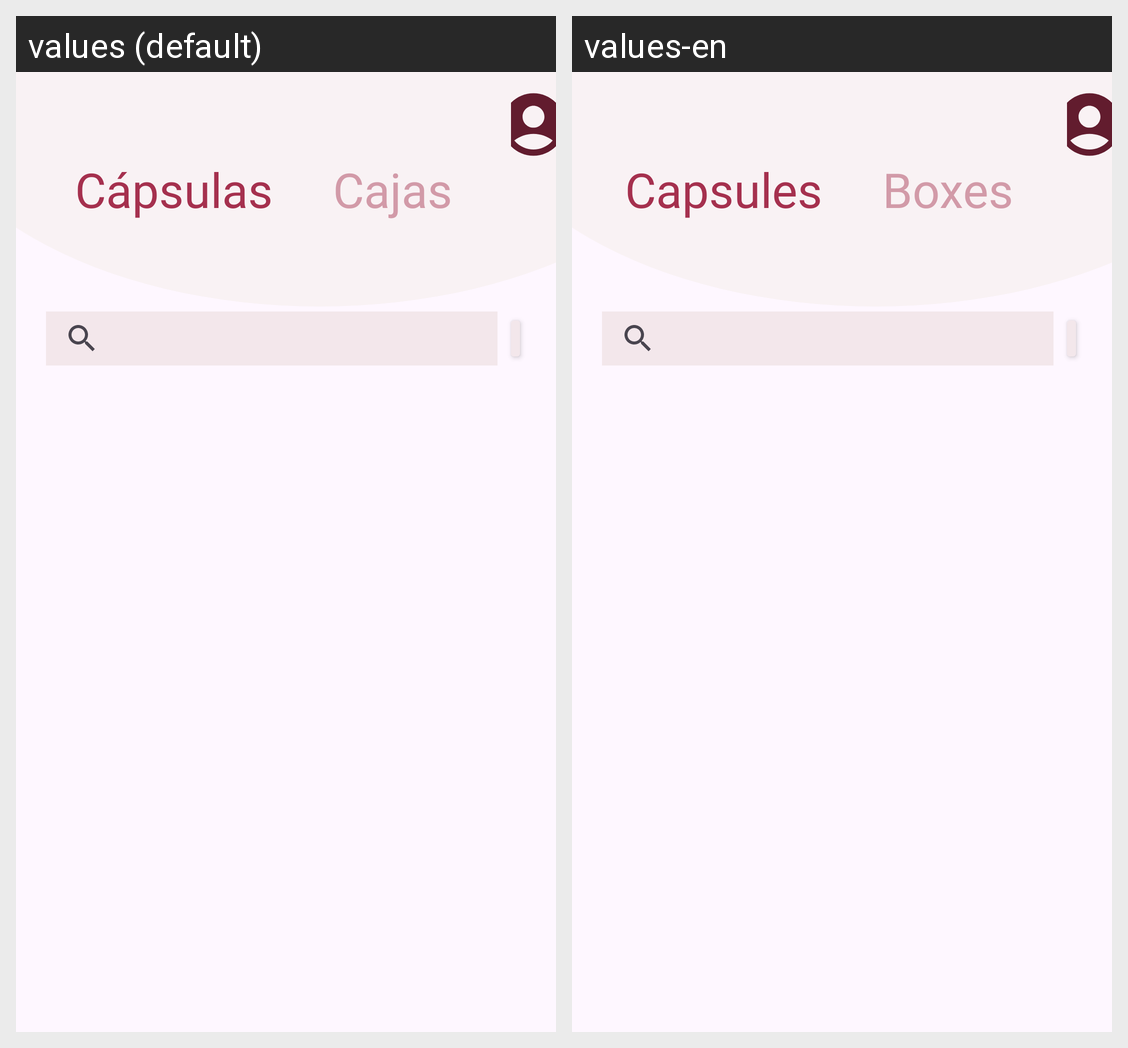

For this localized Android screen grid, give each drawn string resource with its value in every locale shown.
Android screen res/layout/activity_vertodo_capsula.xml rendered under 2 locales, left to right: values (default), values-en. Device: Nexus 5 (rendered at 1080×1920; each locale shown at half size, 540×960, under a caption strip naming it); theme Base.Theme.BoxIt.
Strings drawn on this screen, with the default value and each locale's value (text and hints the layout hard-codes, and strings that could not be matched under every locale, appear in the picture but are not listed):

capsulas
  values: Cápsulas
  values-en: Capsules

cajas
  values: Cajas
  values-en: Boxes
